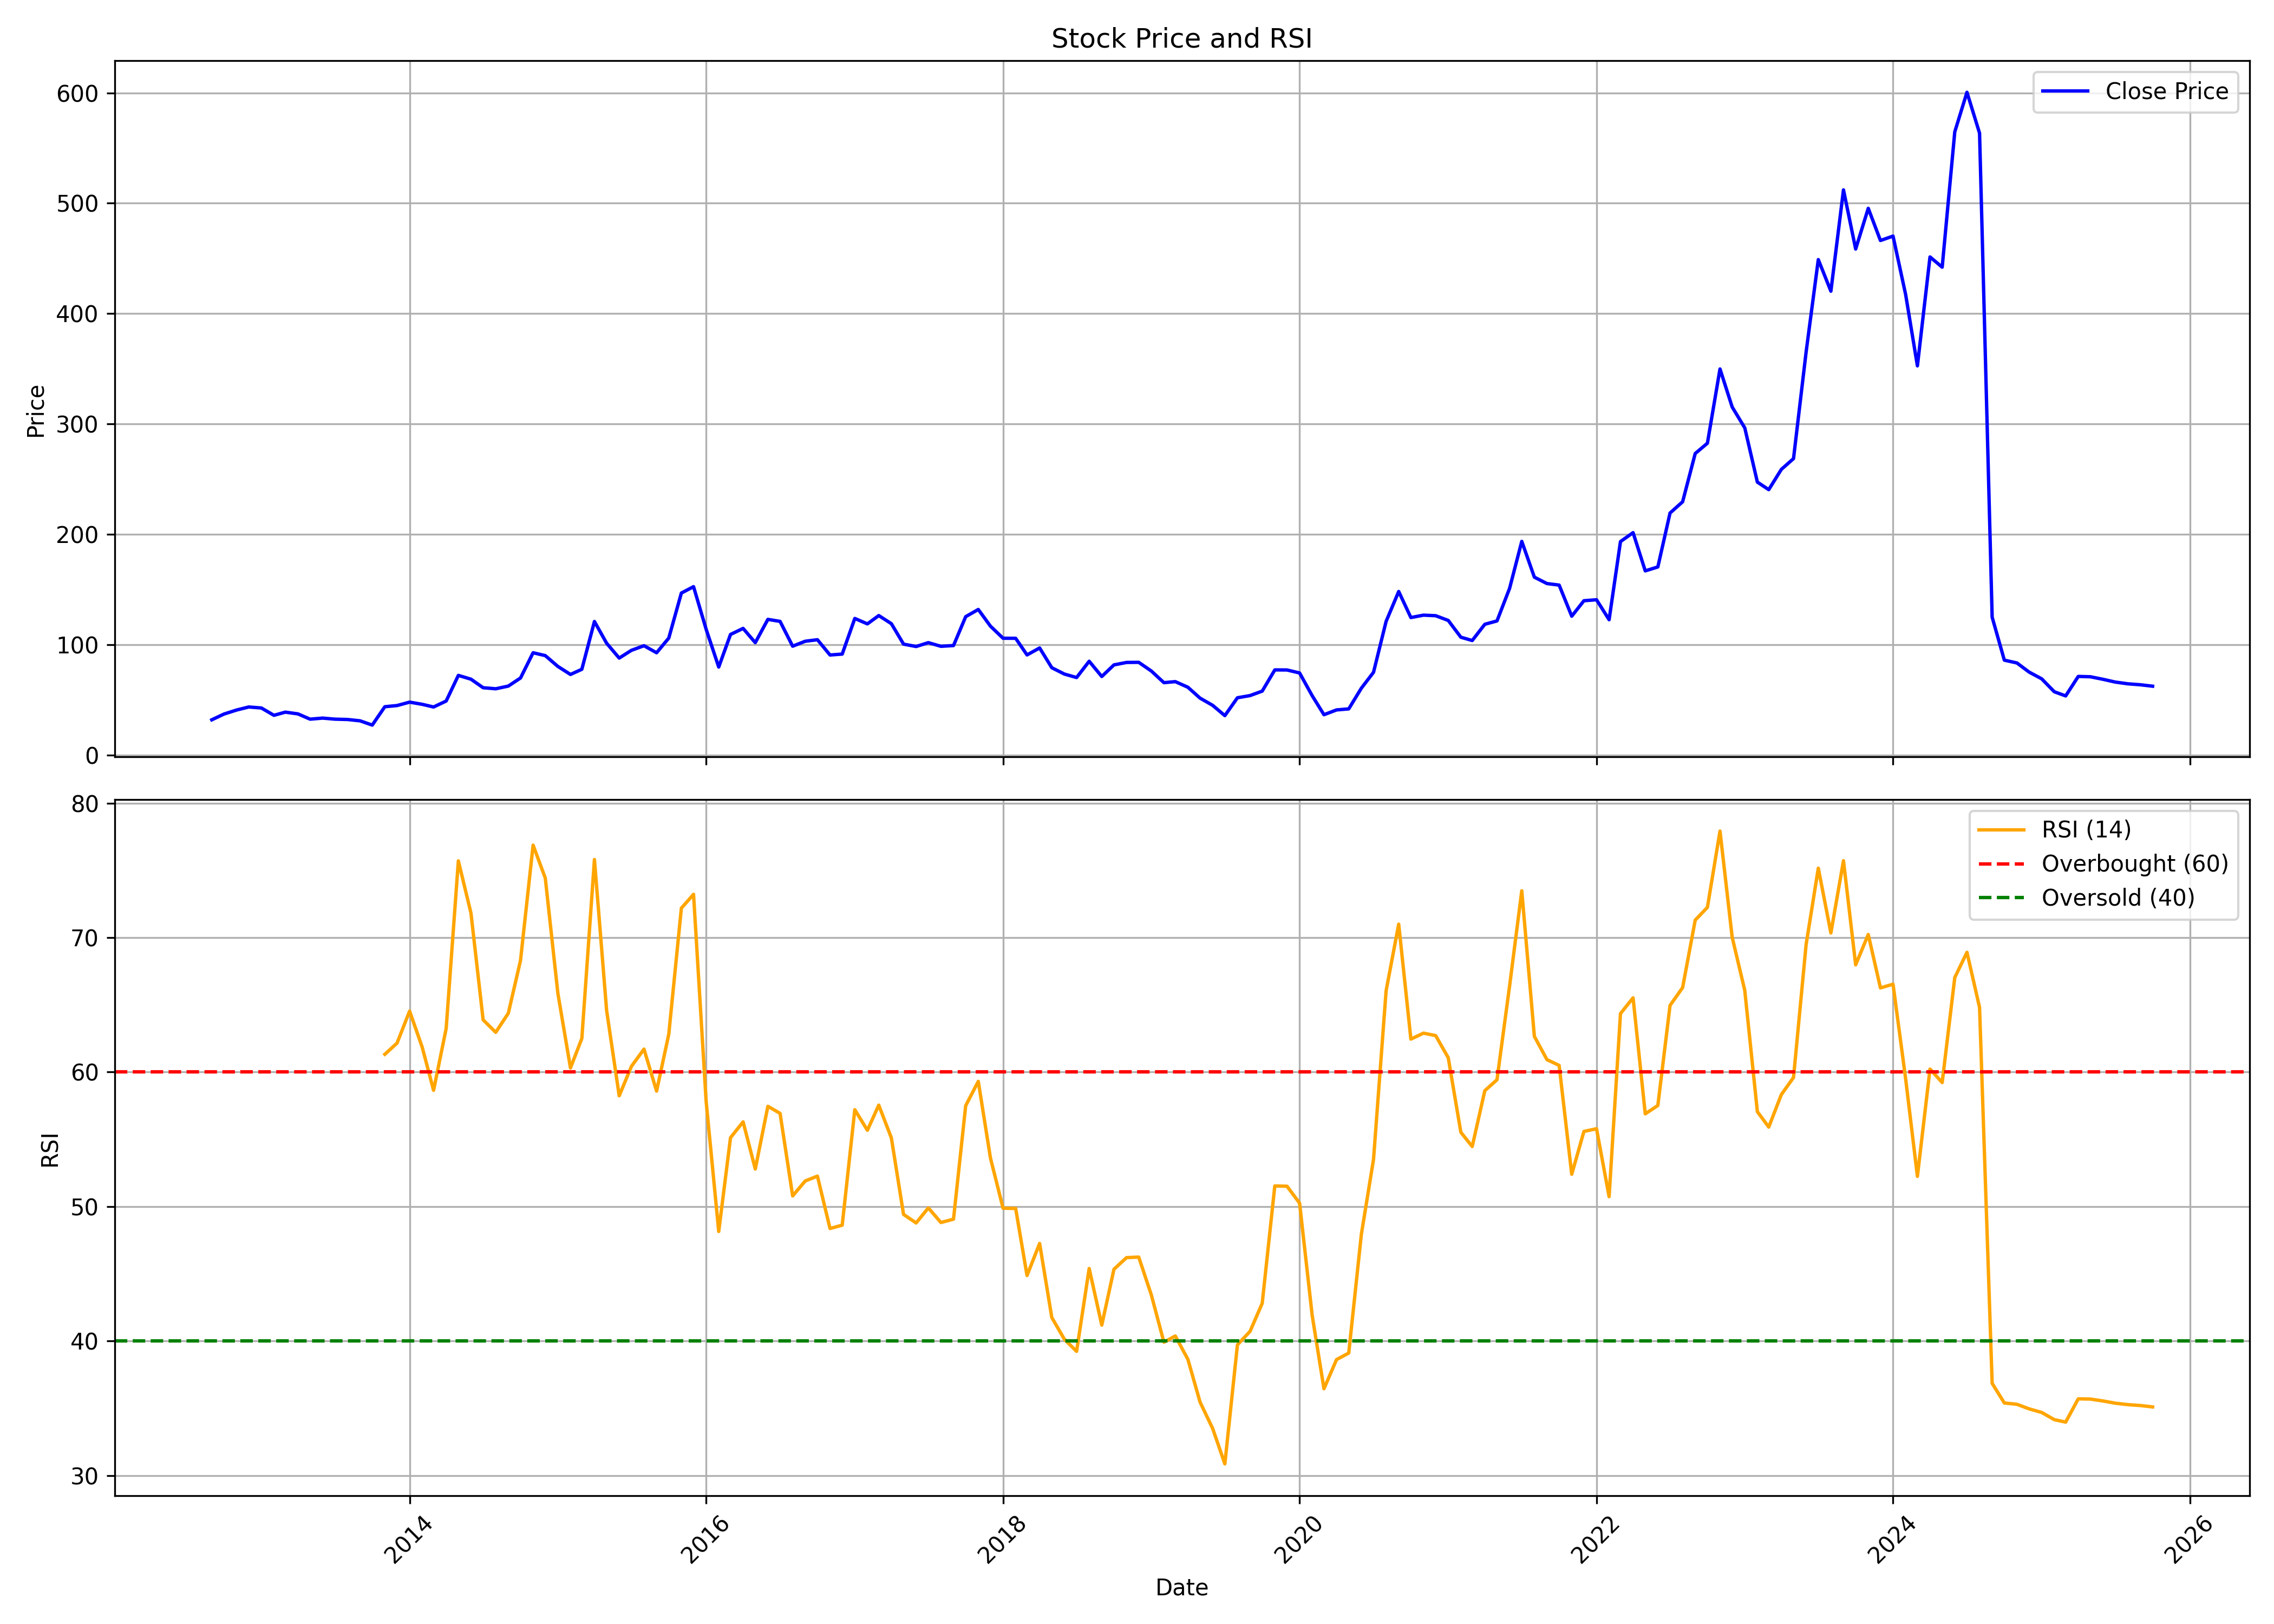

The file beside this chart, header and first rows:
, date, symbol, open, high, low, close, volume, rsi
0, 2012-09-01, ROSSELLIND, 30.23, 34.24, 28.65, 31.9, 132973, 
1, 2012-10-01, ROSSELLIND, 33.81, 50.34, 27.22, 37.11, 1092547, 
2, 2012-11-01, ROSSELLIND, 39.07, 43.89, 36.25, 40.74, 240189, 
3, 2012-12-01, ROSSELLIND, 41.79, 52.53, 40.21, 43.51, 515779, 
4, 2013-01-01, ROSSELLIND, 44.65, 49.67, 38.59, 42.6, 107163, 
5, 2013-02-01, ROSSELLIND, 42.17, 45.66, 35.34, 35.96, 65596, 
6, 2013-03-01, ROSSELLIND, 37.25, 40.07, 29.7, 38.83, 84543, 
7, 2013-04-01, ROSSELLIND, 39.35, 41.45, 35.34, 37.25, 18876, 
8, 2013-05-01, ROSSELLIND, 37.25, 40.59, 28.46, 32.47, 2893, 
9, 2013-06-01, ROSSELLIND, 31.52, 37.16, 30.13, 33.43, 4041, 
10, 2013-07-01, ROSSELLIND, 33.43, 41.07, 32.47, 32.47, 532, 
11, 2013-08-01, ROSSELLIND, 36.77, 37.74, 26.37, 32.18, 6339, 
12, 2013-09-01, ROSSELLIND, 32.18, 33.39, 27.1, 30.97, 1596, 
13, 2013-10-01, ROSSELLIND, 29.03, 34.31, 24.68, 27.1, 4892, 
14, 2013-11-01, ROSSELLIND, 27.1, 43.74, 27.1, 43.74, 17762, 61.32
15, 2013-12-01, ROSSELLIND, 43.74, 45.68, 37.31, 44.8, 8961, 62.15
16, 2014-01-01, ROSSELLIND, 47.03, 54.87, 45.43, 47.9, 71244, 64.53
17, 2014-02-01, ROSSELLIND, 47.9, 49.11, 44.13, 45.92, 13288, 61.84
18, 2014-03-01, ROSSELLIND, 46.5, 48.19, 39.77, 43.5, 29041, 58.64
19, 2014-04-01, ROSSELLIND, 42.24, 52.01, 42.24, 48.92, 33564, 63.24
20, 2014-05-01, ROSSELLIND, 48.92, 74.42, 44.51, 72.14, 166474, 75.7
21, 2014-06-01, ROSSELLIND, 74.47, 78, 63.92, 68.71, 192401, 71.82
22, 2014-07-01, ROSSELLIND, 67.74, 68.85, 57.72, 60.97, 56769, 63.88
23, 2014-08-01, ROSSELLIND, 61.96, 68.01, 53.42, 60.01, 61094, 62.95
24, 2014-09-01, ROSSELLIND, 61.47, 74.16, 58.6, 62.45, 121988, 64.37
25, 2014-10-01, ROSSELLIND, 68.06, 80.01, 58.64, 69.77, 48135, 68.3
26, 2014-11-01, ROSSELLIND, 69.28, 105.4, 65.91, 92.65, 723826, 76.87
27, 2014-12-01, ROSSELLIND, 92.65, 101.9, 74.16, 90.06, 289338, 74.42
28, 2015-01-01, ROSSELLIND, 86.16, 100.3, 79.04, 80.26, 156252, 65.85
29, 2015-02-01, ROSSELLIND, 85.38, 89.62, 68.74, 72.99, 92439, 60.31
30, 2015-03-01, ROSSELLIND, 72.21, 104.3, 71.23, 77.67, 415643, 62.5
31, 2015-04-01, ROSSELLIND, 78.55, 151.2, 77.57, 121, 1035539, 75.8
32, 2015-05-01, ROSSELLIND, 121, 139.3, 99.53, 101.3, 434889, 64.58
33, 2015-06-01, ROSSELLIND, 99.53, 99.53, 75.96, 87.82, 311049, 58.23
34, 2015-07-01, ROSSELLIND, 87.82, 102.5, 83.18, 94.85, 186061, 60.42
35, 2015-08-01, ROSSELLIND, 95.2, 125.2, 83.38, 99.03, 491105, 61.7
36, 2015-09-01, ROSSELLIND, 99.03, 115.2, 90.15, 92.65, 221965, 58.58
37, 2015-10-01, ROSSELLIND, 94.12, 122.6, 92.21, 105.9, 199354, 62.8
38, 2015-11-01, ROSSELLIND, 105, 150, 99.18, 146.8, 1055108, 72.18
39, 2015-12-01, ROSSELLIND, 150.7, 170.3, 142.3, 152.5, 1375054, 73.22
40, 2016-01-01, ROSSELLIND, 152.3, 159.8, 101.8, 113.9, 369103, 57.82
41, 2016-02-01, ROSSELLIND, 113.3, 116.7, 78.58, 79.7, 201609, 48.14
42, 2016-03-01, ROSSELLIND, 82.2, 110.6, 80.98, 109.2, 305139, 55.12
43, 2016-04-01, ROSSELLIND, 110.4, 126.1, 109.5, 114.7, 188303, 56.29
44, 2016-05-01, ROSSELLIND, 113.4, 117.2, 98.2, 101.8, 161917, 52.79
45, 2016-06-01, ROSSELLIND, 102.9, 128.2, 95.15, 122.9, 606782, 57.45
46, 2016-07-01, ROSSELLIND, 125.2, 137.1, 116.3, 121.1, 482836, 56.93
47, 2016-08-01, ROSSELLIND, 120.3, 121.8, 95.69, 98.6, 253776, 50.79
48, 2016-09-01, ROSSELLIND, 98.75, 120.8, 93.67, 103.1, 406287, 51.9
49, 2016-10-01, ROSSELLIND, 107.3, 113.1, 100.1, 104.5, 175294, 52.26
50, 2016-11-01, ROSSELLIND, 104.5, 108.5, 82.43, 90.61, 185493, 48.36
51, 2016-12-01, ROSSELLIND, 90.76, 98.94, 84.99, 91.45, 68085, 48.61
52, 2017-01-01, ROSSELLIND, 91.2, 130, 89.13, 123.7, 749431, 57.2
53, 2017-02-01, ROSSELLIND, 120.3, 124.2, 105.5, 118.8, 79809, 55.67
54, 2017-03-01, ROSSELLIND, 120.3, 141, 111.4, 126.4, 299301, 57.54
55, 2017-04-01, ROSSELLIND, 127.1, 132.1, 114.4, 119, 124487, 55.1
56, 2017-05-01, ROSSELLIND, 119, 119.6, 99.09, 100.5, 80007, 49.41
57, 2017-06-01, ROSSELLIND, 103.5, 107.3, 85.88, 98.3, 322465, 48.78
58, 2017-07-01, ROSSELLIND, 98.6, 116.3, 96.13, 101.8, 579331, 49.89
59, 2017-08-01, ROSSELLIND, 102.9, 109.7, 88.91, 98.49, 127960, 48.81
... 98 more rows
